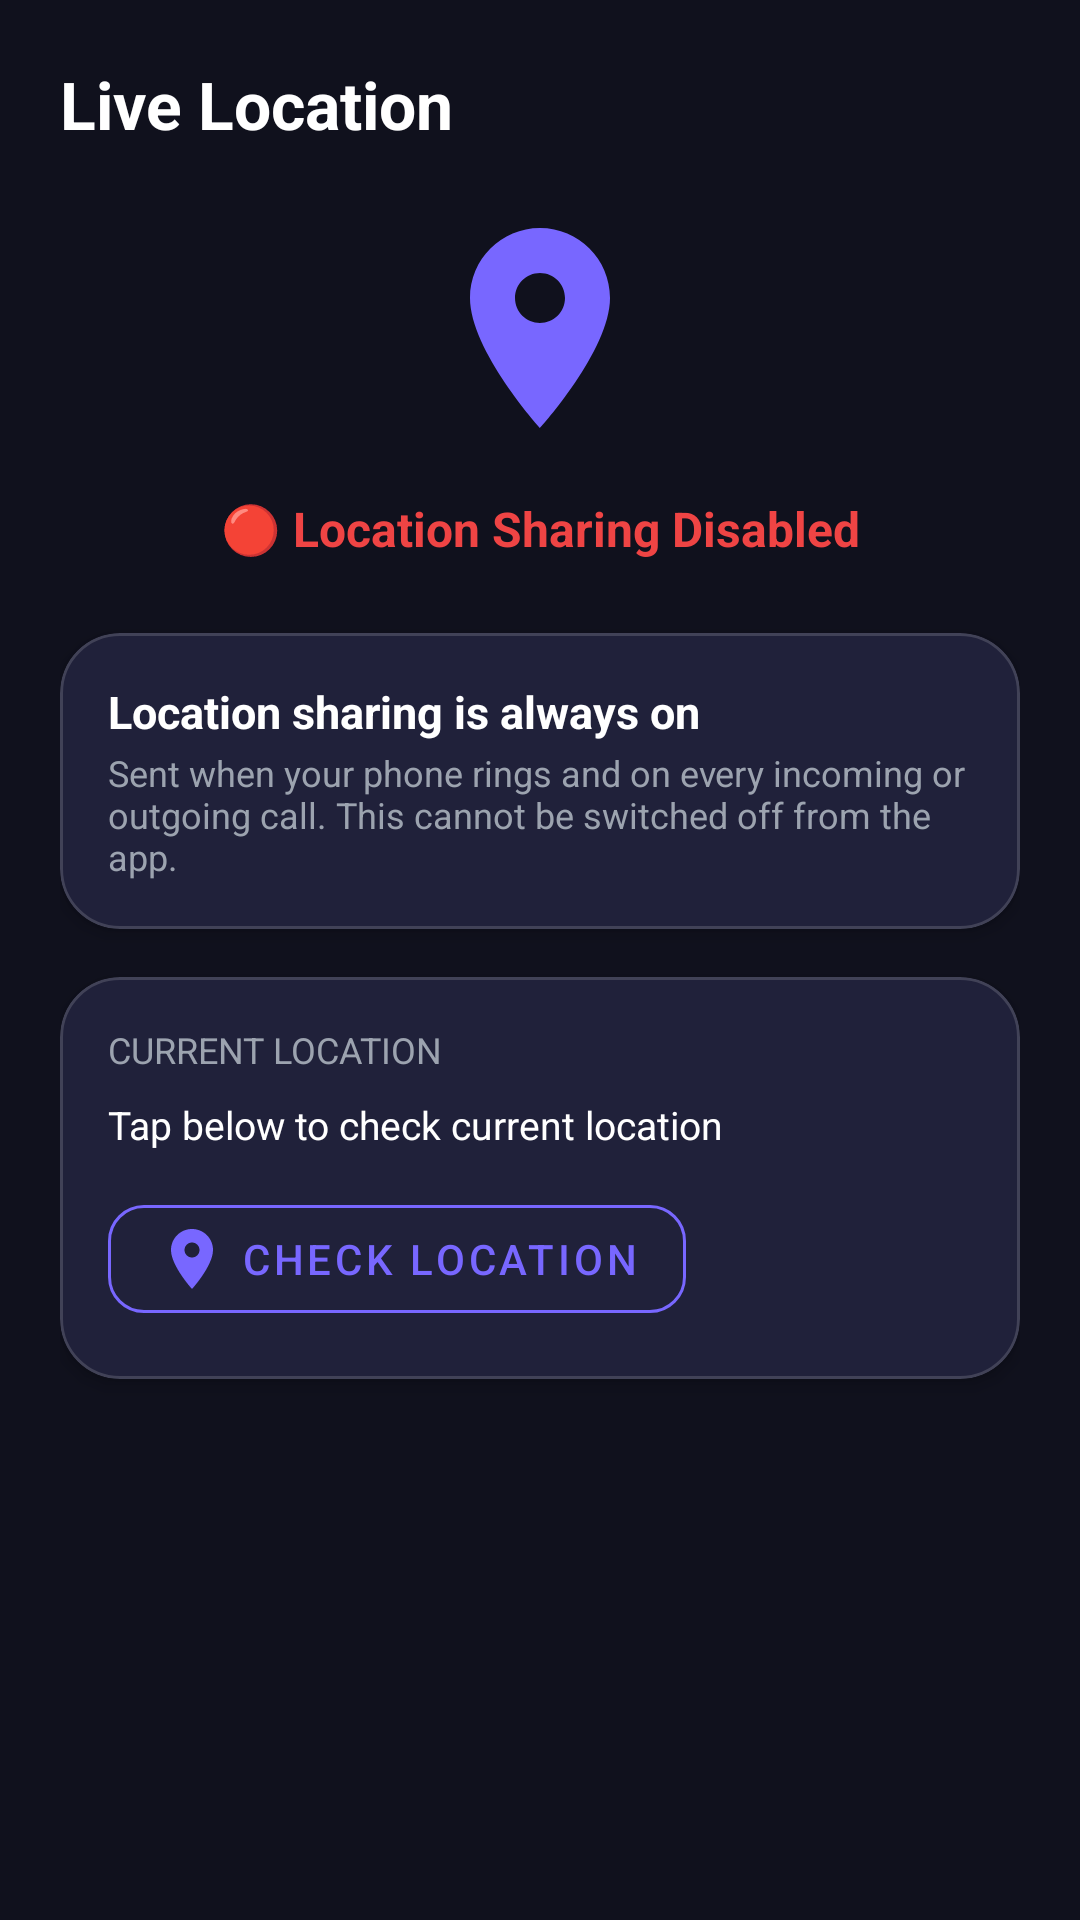

Layout XML and referenced resources for this Android screen:
<!-- AndroidManifest.xml: application theme Theme.CallixPBX -->
<!-- res/layout/fragment_location.xml -->
<?xml version="1.0" encoding="utf-8"?>
<ScrollView xmlns:android="http://schemas.android.com/apk/res/android"
    xmlns:app="http://schemas.android.com/apk/res-auto"
    android:layout_width="match_parent"
    android:layout_height="match_parent"
    android:background="@color/background_dark">

    <LinearLayout
        android:layout_width="match_parent"
        android:layout_height="wrap_content"
        android:orientation="vertical"
        android:padding="20dp">

        
        <TextView
            android:layout_width="wrap_content"
            android:layout_height="wrap_content"
            android:text="Live Location"
            android:textSize="22sp"
            android:textStyle="bold"
            android:textColor="@color/white"
            android:fontFamily="sans-serif"
            android:paddingBottom="20dp" />

        
        <ImageView
            android:layout_width="80dp"
            android:layout_height="80dp"
            android:layout_gravity="center_horizontal"
            android:src="@drawable/ic_location"
            app:tint="@color/primary_color"
            android:layout_marginBottom="16dp" />

        
        <TextView
            android:id="@+id/tvLocationStatus"
            android:layout_width="match_parent"
            android:layout_height="wrap_content"
            android:text="🔴 Location Sharing Disabled"
            android:textSize="16sp"
            android:textColor="@color/accent_red"
            android:gravity="center"
            android:textStyle="bold"
            android:layout_marginBottom="24dp" />

        
        <com.google.android.material.card.MaterialCardView
            style="@style/CallixCard"
            android:layout_width="match_parent"
            android:layout_height="wrap_content"
            android:layout_marginBottom="16dp">

            <LinearLayout
                android:layout_width="match_parent"
                android:layout_height="wrap_content"
                android:orientation="vertical"
                android:padding="16dp">

                <TextView
                    android:layout_width="wrap_content"
                    android:layout_height="wrap_content"
                    android:text="Location sharing is always on"
                    android:textColor="@color/white"
                    android:textSize="15sp"
                    android:textStyle="bold" />

                <TextView
                    android:layout_width="wrap_content"
                    android:layout_height="wrap_content"
                    android:layout_marginTop="2dp"
                    android:text="Sent when your phone rings and on every incoming or outgoing call. This cannot be switched off from the app."
                    android:textColor="@color/text_secondary"
                    android:textSize="12sp" />

                
                <com.google.android.material.button.MaterialButton
                    android:id="@+id/btnAllowBackground"
                    style="@style/Widget.MaterialComponents.Button.OutlinedButton"
                    android:layout_width="wrap_content"
                    android:layout_height="wrap_content"
                    android:layout_marginTop="12dp"
                    android:visibility="gone"
                    android:text="Allow location all the time"
                    android:textColor="@color/primary_color"
                    app:strokeColor="@color/primary_color"
                    app:cornerRadius="12dp" />
            </LinearLayout>
        </com.google.android.material.card.MaterialCardView>

        
        <com.google.android.material.card.MaterialCardView
            style="@style/CallixCard"
            android:layout_width="match_parent"
            android:layout_height="wrap_content"
            android:layout_marginBottom="16dp">

            <LinearLayout
                android:layout_width="match_parent"
                android:layout_height="wrap_content"
                android:orientation="vertical"
                android:padding="16dp">

                <TextView
                    android:layout_width="wrap_content"
                    android:layout_height="wrap_content"
                    android:text="Current Location"
                    android:textColor="@color/text_secondary"
                    android:textSize="12sp"
                    android:textAllCaps="true"
                    android:paddingBottom="8dp" />

                <TextView
                    android:id="@+id/tvCurrentLocation"
                    android:layout_width="wrap_content"
                    android:layout_height="wrap_content"
                    android:text="Tap below to check current location"
                    android:textColor="@color/white"
                    android:textSize="13sp" />

                <com.google.android.material.button.MaterialButton
                    android:id="@+id/btnShareLocation"
                    style="@style/Widget.MaterialComponents.Button.OutlinedButton"
                    android:layout_width="wrap_content"
                    android:layout_height="wrap_content"
                    android:text="Check Location"
                    android:textColor="@color/primary_color"
                    android:layout_marginTop="12dp"
                    app:strokeColor="@color/primary_color"
                    app:cornerRadius="12dp"
                    app:icon="@drawable/ic_location"
                    app:iconTint="@color/primary_color" />
            </LinearLayout>
        </com.google.android.material.card.MaterialCardView>

    </LinearLayout>
</ScrollView>
<!-- resources referenced by this layout -->
<resources>
  <color name="accent_red">#EF4444</color>
  <color name="background_dark">#10111D</color>
  <color name="primary_color">#7867FF</color>
  <color name="text_secondary">#9CA3AF</color>
  <color name="white">#FFFFFF</color>
  <!-- drawable ic_location (drawable) -->
  <vector xmlns:android="http://schemas.android.com/apk/res/android" android:width="24dp" android:height="24dp" android:viewportWidth="24" android:viewportHeight="24"><path android:fillColor="#FFFFFF" android:pathData="M12,2C8.13,2 5,5.13 5,9c0,5.25 7,13 7,13s7,-7.75 7,-13C19,5.13 15.87,2 12,2zM12,11.5c-1.38,0 -2.5,-1.12 -2.5,-2.5s1.12,-2.5 2.5,-2.5 2.5,1.12 2.5,2.5 -1.12,2.5 -2.5,2.5z"/></vector>
  <style name="CallixCard" parent="Widget.MaterialComponents.CardView">
          <item name="cardBackgroundColor">@color/card_background</item>
          <item name="cardCornerRadius">20dp</item>
          <item name="cardElevation">3dp</item>
          <item name="strokeColor">#26FFFFFF</item>
          <item name="strokeWidth">1dp</item>
      </style>
  <style name="Theme.CallixPBX" parent="Theme.MaterialComponents.NoActionBar">
          <item name="colorPrimary">@color/primary_color</item>
          <item name="colorPrimaryVariant">@color/primary_dark</item>
          <item name="colorOnPrimary">@color/white</item>
          <item name="colorSecondary">@color/accent_green</item>
          <item name="colorOnSecondary">@color/white</item>
          <item name="android:colorBackground">@color/background_dark</item>
          <item name="colorSurface">@color/surface_dark</item>
          <item name="colorOnSurface">@color/white</item>
          <item name="android:windowBackground">@color/background_dark</item>
          <item name="android:statusBarColor">@color/background_dark</item>
          <item name="android:navigationBarColor">@color/surface_dark</item>
          <item name="android:windowLightStatusBar">false</item>
          <item name="android:textColorPrimary">@color/white</item>
          <item name="android:textColorSecondary">@color/text_secondary</item>
  
          
          <item name="alertDialogTheme">@style/Theme.CallixPBX.Dialog</item>
          <item name="android:alertDialogTheme">@style/Theme.CallixPBX.Dialog</item>
          <item name="materialAlertDialogTheme">@style/Theme.CallixPBX.Dialog</item>
      </style>
  <color name="card_background">#20213A</color>
  <color name="primary_dark">#5B4BE0</color>
  <color name="accent_green">#10B981</color>
  <color name="surface_dark">#191A2A</color>
  <style name="Theme.CallixPBX.Dialog" parent="Theme.MaterialComponents.Dialog.Alert">
          <item name="colorSurface">@color/surface_elevated</item>
          <item name="colorOnSurface">@color/white</item>
          <item name="colorPrimary">@color/primary_color</item>
          <item name="colorOnPrimary">@color/white</item>
          <item name="colorAccent">@color/primary_color</item>
          <item name="android:colorAccent">@color/primary_color</item>
          <item name="android:textColorPrimary">@color/white</item>
          <item name="android:textColorSecondary">@color/text_secondary</item>
          <item name="android:textColorHint">@color/text_secondary</item>
          <item name="android:colorBackground">@color/surface_elevated</item>
          <item name="android:windowBackground">@drawable/bg_dialog_dark</item>
      </style>
  <color name="surface_elevated">#20213A</color>
  <!-- drawable bg_dialog_dark (drawable) -->
  <?xml version="1.0" encoding="utf-8"?>
  <shape xmlns:android="http://schemas.android.com/apk/res/android"
      android:shape="rectangle">
  
      <solid android:color="@color/surface_elevated" />
  
      <corners android:radius="20dp" />
  
      <stroke
          android:width="1dp"
          android:color="@color/white_20" />
  
  </shape>
  <color name="white_20">#33FFFFFF</color>
</resources>
